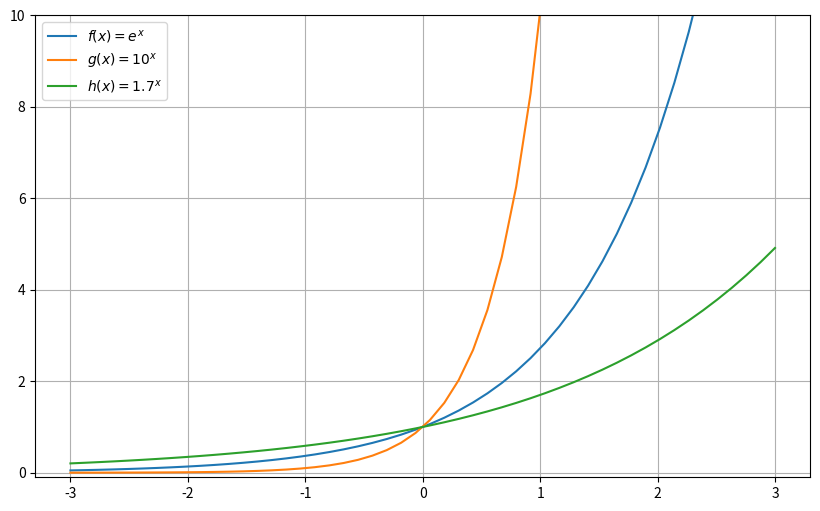

Reproduce this figure in Python.
# -*- coding: utf-8 -*-
"""
Created on Mon Sep 19 20:09:18 2022

@author: Lisandro
"""

# =============================================================================
# 11.Grafique
# b)
# f1(x) = e^x
# f2(x) = 10^x
# f3(x) = 1.7^x en [3; 3]
# =============================================================================
import matplotlib.pyplot as plt
import numpy as np

x = np.linspace(-3, 3)

fig = plt.figure() 
fig.set_size_inches(10, 6)

plt.ylim(-.1, 10)
plt.plot(x, pow(np.e, x))
plt.plot(x, pow(10, x))
plt.plot(x, pow(1.7, x))
plt.grid()
plt.legend(["$f(x)=e^x$", "$g(x)=10^x$", "$h(x)=1.7^x$"])
plt.show()